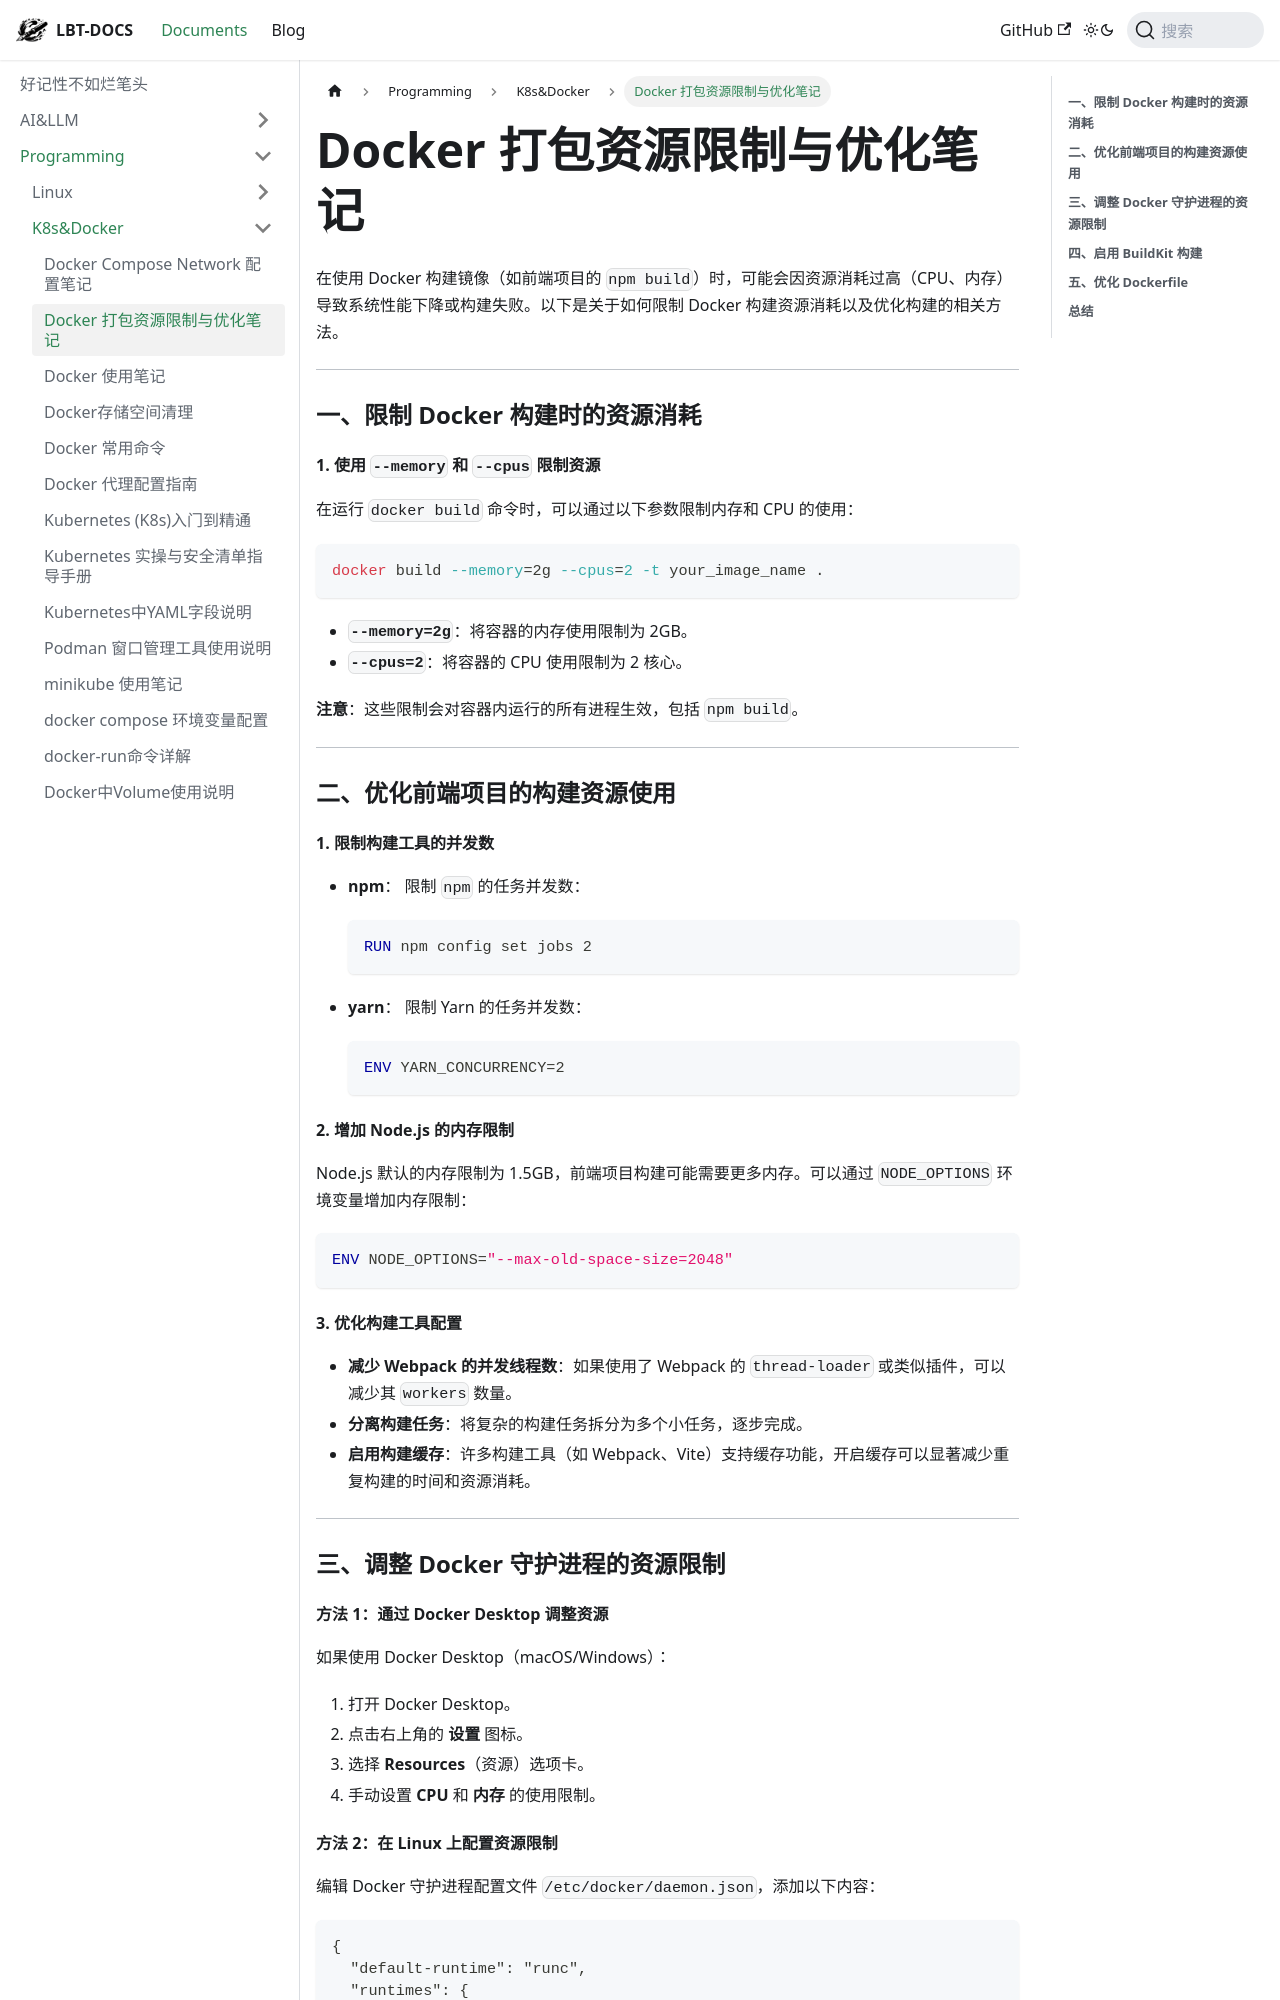

repository: fhvknb/lbt-docs · page: docs/Programming/K8s&Docker/Docker 打包资源限制与优化笔记.html · generator: docusaurus

在使用 Docker 构建镜像（如前端项目的 `npm build`）时，可能会因资源消耗过高（CPU、内存）导致系统性能下降或构建失败。以下是关于如何限制 Docker 构建资源消耗以及优化构建的相关方法。

---

### **一、限制 Docker 构建时的资源消耗**

#### 1. **使用 `--memory` 和 `--cpus` 限制资源**
在运行 `docker build` 命令时，可以通过以下参数限制内存和 CPU 的使用：

```bash
docker build --memory=2g --cpus=2 -t your_image_name .
```

- **`--memory=2g`**：将容器的内存使用限制为 2GB。
- **`--cpus=2`**：将容器的 CPU 使用限制为 2 核心。

**注意**：这些限制会对容器内运行的所有进程生效，包括 `npm build`。

---

### **二、优化前端项目的构建资源使用**

#### 1. **限制构建工具的并发数**
- **npm**：
  限制 `npm` 的任务并发数：
  ```dockerfile
  RUN npm config set jobs 2
  ```

- **yarn**：
  限制 Yarn 的任务并发数：
  ```dockerfile
  ENV YARN_CONCURRENCY=2
  ```

#### 2. **增加 Node.js 的内存限制**
Node.js 默认的内存限制为 1.5GB，前端项目构建可能需要更多内存。可以通过 `NODE_OPTIONS` 环境变量增加内存限制：

```dockerfile
ENV NODE_OPTIONS="--max-old-space-size=2048"
```

#### 3. **优化构建工具配置**
- **减少 Webpack 的并发线程数**：如果使用了 Webpack 的 `thread-loader` 或类似插件，可以减少其 `workers` 数量。
- **分离构建任务**：将复杂的构建任务拆分为多个小任务，逐步完成。
- **启用构建缓存**：许多构建工具（如 Webpack、Vite）支持缓存功能，开启缓存可以显著减少重复构建的时间和资源消耗。

---

### **三、调整 Docker 守护进程的资源限制**

#### 方法 1：通过 Docker Desktop 调整资源
如果使用 Docker Desktop（macOS/Windows）：

1. 打开 Docker Desktop。
2. 点击右上角的 **设置** 图标。
3. 选择 **Resources**（资源）选项卡。
4. 手动设置 **CPU** 和 **内存** 的使用限制。
